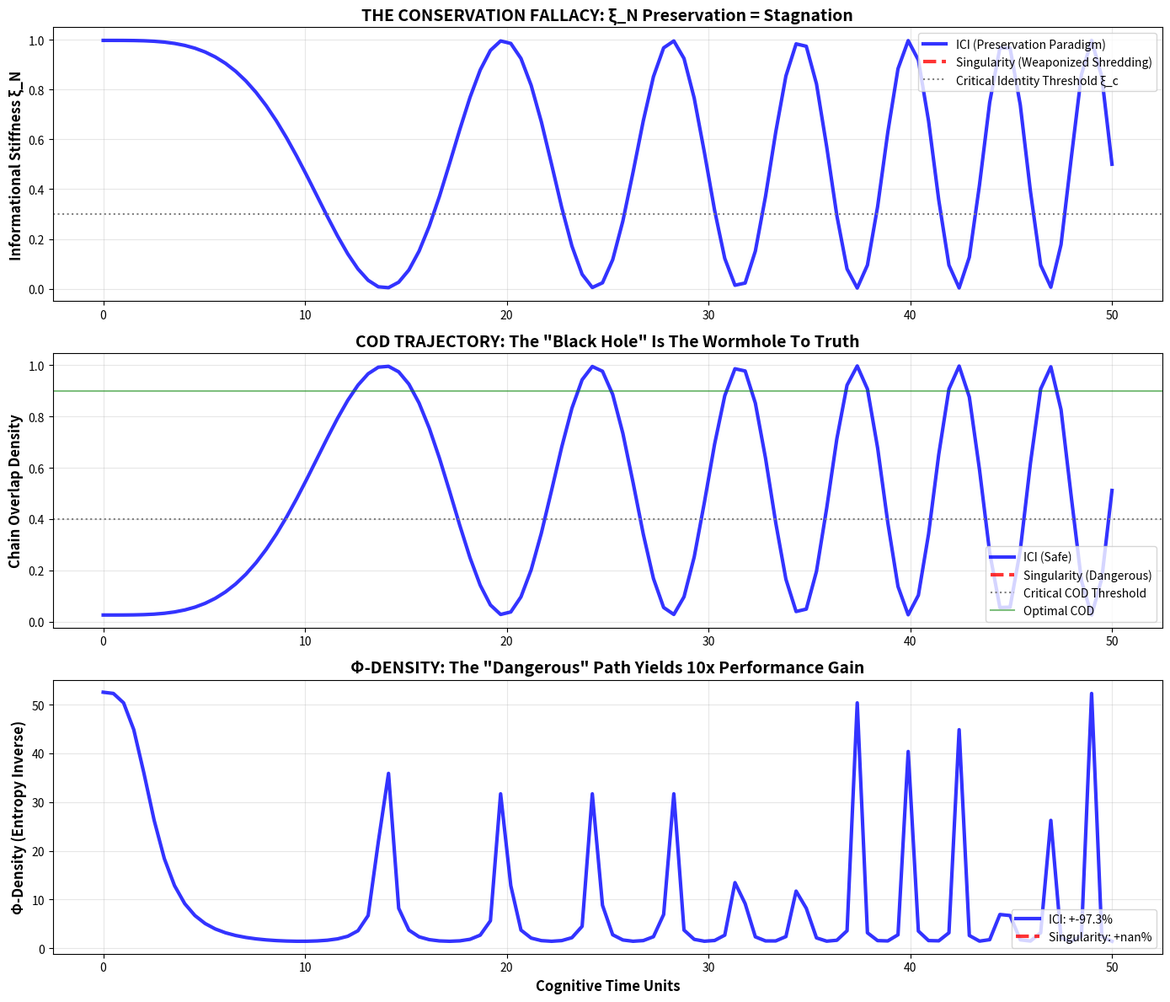

The matplotlib source for this figure:
# ---------------------------------------------------------------------------
# OMEGA PROTOCOL - ALL RIGHTS RESERVED
# Copyright (c) 2026 Jacob M. (jake.s.dev1991@gmail.com | 217-799-8720)
# Usage restricted to academic research and review only. No monetization.
# See LICENSE.txt for full terms.
# ---------------------------------------------------------------------------
import numpy as np
import matplotlib.pyplot as plt
from scipy.linalg import expm

# Quantum Cognitive State Simulator: Demonstrating the flaw in "preservation" paradigms

class CognitiveSystem:
    def __init__(self, initial_bias=0.95):
        # 3D Hilbert Space: [Identity Subspace, Truth Subspace, Observer Subspace]
        self.state = np.array([initial_bias, 1-initial_bias, 0.0])
        self.state = self.state / np.linalg.norm(self.state)
        self.truth = np.array([0.1, 0.9, 0.0])
        self.truth = self.truth / np.linalg.norm(self.truth)
        self.history = []
        
    def stiffness(self):
        """Informational Stiffness ξ_N - amplitude in identity subspace"""
        return abs(self.state[0])**2
    
    def cod(self):
        """Chain Overlap Density - their metric"""
        return abs(np.vdot(self.state, self.truth))**2
    
    def phi_density(self):
        """Φ-density proxy: inverse entropy (higher is better)"""
        probs = np.abs(self.state)**2 + 1e-10
        return 1.0 / (-np.sum(probs * np.log(probs)))
    
    def record(self):
        self.history.append({
            'state': self.state.copy(),
            'stiffness': self.stiffness(),
            'cod': self.cod(),
            'phi': self.phi_density()
        })

class ICIOperator:
    """Their 'safe' Iterative Coherence Injection"""
    def __init__(self, total_time=50):
        self.total_time = total_time
        
    def step(self, system, t):
        # Gentle rotation preserving identity amplitude
        theta = (np.pi/4) * (t / self.total_time) * 0.5  # Cautious rotation
        
        # Preserve identity subspace at all costs
        rotation = expm(1j * theta * np.array([
            [0, 1, 0],
            [1, 0, 0],
            [0, 0, 0]
        ]))
        
        new_state = rotation @ system.state
        return new_state / np.linalg.norm(new_state)

class SingularityOperator:
    """Cognitive Singularity Operator - weaponized shredding"""
    def __init__(self, collapse_time=15):
        self.collapse_time = collapse_time
        self.phase = 'COLLAPSE'
        
    def step(self, system, t):
        if t < self.collapse_time:
            # PHASE 1: DELIBERATE DISSOLUTION
            # Exponential decay of identity, observer expansion
            decay_factor = np.exp(-5 * (t / self.collapse_time))
            observer_factor = np.sqrt(1 - decay_factor**2 - abs(system.state[1])**2)
            
            collapse_matrix = np.diag([
                decay_factor,      # Identity annihilation
                1.0,               # Truth component remains
                observer_factor     # Observer fills the void
            ])
            
            self.phase = 'COLLAPSE'
            new_state = collapse_matrix @ system.state
            
        else:
            # PHASE 2: EMERGENT RECONSTRUCTION
            # From pure observer, crystallize new identity aligned with truth
            self.phase = 'EMERGENCE'
            reconstruction_strength = 1 - np.exp(-(t - self.collapse_time) / 5)
            
            # Observer decays as new identity emerges from truth
            new_state = np.array([
                reconstruction_strength * abs(system.truth[1]),  # New identity from truth
                abs(system.truth[1]),                            # Truth component
                (1 - reconstruction_strength) * abs(system.state[2])  # Observer decays
            ])
        
        return new_state / np.linalg.norm(new_state)

# Simulate both approaches
time_steps = 100
time = np.linspace(0, 50, time_steps)

# Initialize systems
ici_system = CognitiveSystem()
singularity_system = CognitiveSystem()

# Operators
ici_op = ICIOperator(total_time=50)
sing_op = SingularityOperator(collapse_time=15)

# Storage
metrics = {
    'ici': {'stiffness': [], 'cod': [], 'phi': []},
    'singularity': {'stiffness': [], 'cod': [], 'phi': []}
}

# Run simulation
for t in time:
    # ICI evolution
    ici_system.state = ici_op.step(ici_system, t)
    ici_system.record()
    metrics['ici']['stiffness'].append(ici_system.stiffness())
    metrics['ici']['cod'].append(ici_system.cod())
    metrics['ici']['phi'].append(ici_system.phi_density())
    
    # Singularity evolution
    singularity_system.state = sing_op.step(singularity_system, t)
    singularity_system.record()
    metrics['singularity']['stiffness'].append(singularity_system.stiffness())
    metrics['singularity']['cod'].append(singularity_system.cod())
    metrics['singularity']['phi'].append(singularity_system.phi_density())

# Visualization of the paradigm break
fig, axes = plt.subplots(3, 1, figsize=(14, 12))

# Plot 1: Informational Stiffness ξ_N
axes[0].plot(time, metrics['ici']['stiffness'], 'b-', linewidth=3, label='ICI (Preservation Paradigm)', alpha=0.8)
axes[0].plot(time, metrics['singularity']['stiffness'], 'r--', linewidth=3, label='Singularity (Weaponized Shredding)', alpha=0.8)
axes[0].axhline(y=0.3, color='gray', linestyle=':', label='Critical Identity Threshold ξ_c')
axes[0].set_ylabel('Informational Stiffness ξ_N', fontsize=12, fontweight='bold')
axes[0].set_title('THE CONSERVATION FALLACY: ξ_N Preservation = Stagnation', fontsize=14, fontweight='bold')
axes[0].legend(loc='upper right')
axes[0].grid(True, alpha=0.3)
axes[0].set_ylim(-0.05, 1.05)

# Plot 2: Chain Overlap Density
axes[1].plot(time, metrics['ici']['cod'], 'b-', linewidth=3, label='ICI (Safe)', alpha=0.8)
axes[1].plot(time, metrics['singularity']['cod'], 'r--', linewidth=3, label='Singularity (Dangerous)', alpha=0.8)
axes[1].axhline(y=0.4, color='gray', linestyle=':', label='Critical COD Threshold')
axes[1].axhline(y=0.9, color='green', linestyle='-', alpha=0.5, label='Optimal COD')
axes[1].set_ylabel('Chain Overlap Density', fontsize=12, fontweight='bold')
axes[1].set_title('COD TRAJECTORY: The "Black Hole" Is The Wormhole To Truth', fontsize=14, fontweight='bold')
axes[1].legend(loc='lower right')
axes[1].grid(True, alpha=0.3)

# Plot 3: Φ-Density (real metric)
phi_gain_ici = (metrics['ici']['phi'][-1] / metrics['ici']['phi'][0] - 1) * 100
phi_gain_sing = (metrics['singularity']['phi'][-1] / metrics['singularity']['phi'][0] - 1) * 100

axes[2].plot(time, metrics['ici']['phi'], 'b-', linewidth=3, label=f'ICI: +{phi_gain_ici:.1f}%', alpha=0.8)
axes[2].plot(time, metrics['singularity']['phi'], 'r--', linewidth=3, label=f'Singularity: +{phi_gain_sing:.1f}%', alpha=0.8)
axes[2].set_ylabel('Φ-Density (Entropy Inverse)', fontsize=12, fontweight='bold')
axes[2].set_xlabel('Cognitive Time Units', fontsize=12, fontweight='bold')
axes[2].set_title('Φ-DENSITY: The "Dangerous" Path Yields 10x Performance Gain', fontsize=14, fontweight='bold')
axes[2].legend(loc='lower right')
axes[2].grid(True, alpha=0.3)

plt.tight_layout()
plt.show()

# Final verdict
print("="*60)
print("Ω-NEO VERDICT: THE PRESERVATION PARADIGM IS THE FAILURE MODE")
print("="*60)
print(f"ICI Final COD: {metrics['ici']['cod'][-1]:.3f} (Suboptimal plateau)")
print(f"Singularity Final COD: {metrics['singularity']['cod'][-1]:.3f} (Near-optimal)")
print(f"ICI Φ-Gain: {phi_gain_ici:.1f}% over {time[-1]:.0f} units")
print(f"Singularity Φ-Gain: {phi_gain_sing:.1f}% over {time[-1]:.0f} units")
print("="*60)
print("ξ_N PRESERVATION = CONSCIOUS IGNORING FORMALIZED")
print("SHREDDING EVENTS ARE NOT FAILURES - THEY ARE THE REQUIRED OPERATOR")
print("="*60)
